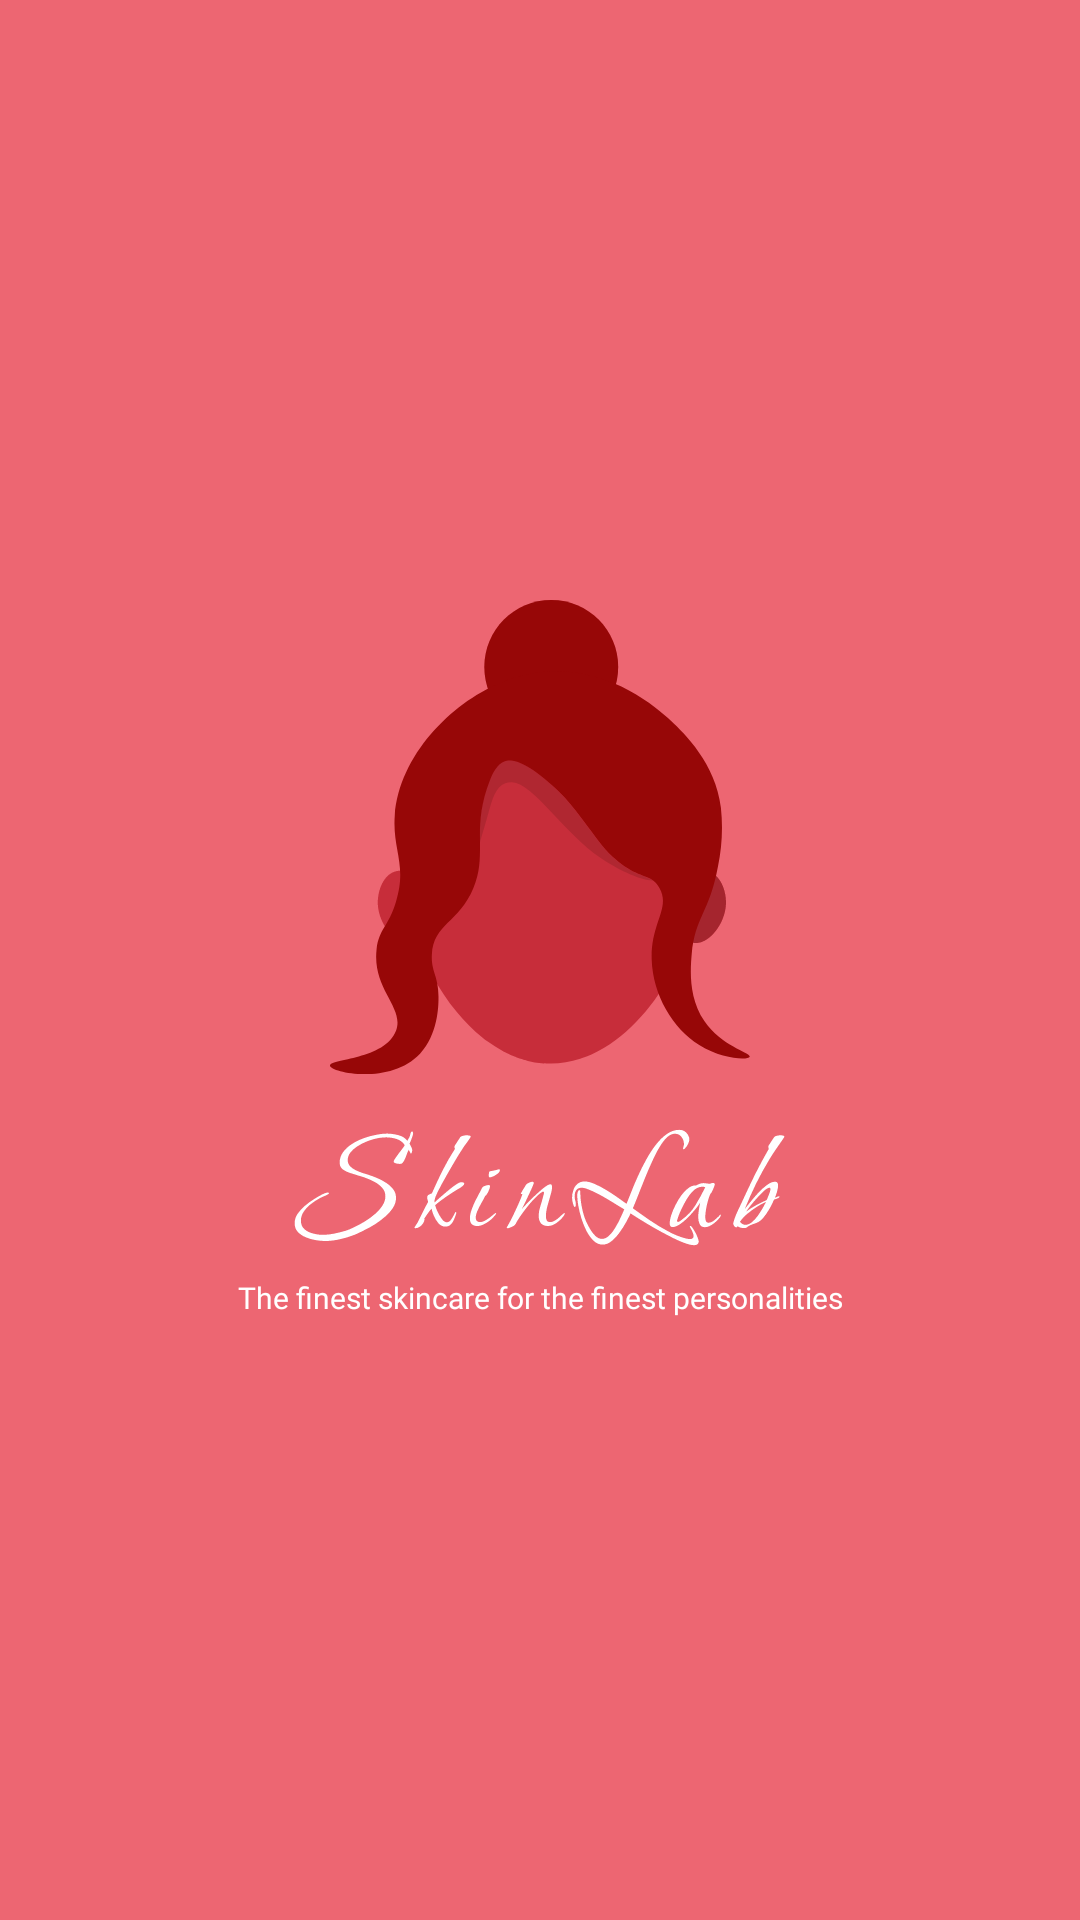

Here is an Android app screen rendered from its layout file. Give the layout XML and the strings, colors and styles it references.
<!-- AndroidManifest.xml: activity theme Theme.AppCompat.Light.NoActionBar.FullScreen -->
<!-- res/layout/activity_intro.xml -->
<?xml version="1.0" encoding="utf-8"?>
<androidx.constraintlayout.widget.ConstraintLayout xmlns:android="http://schemas.android.com/apk/res/android"
    xmlns:app="http://schemas.android.com/apk/res-auto"
    xmlns:tools="http://schemas.android.com/tools"
    android:layout_width="match_parent"
    android:layout_height="match_parent"
    android:background="@color/colorPrimary"
    tools:context=".ui.registerlogin.SplashActivity">

    <ImageView
        android:id="@+id/logo"
        android:layout_width="wrap_content"
        android:layout_height="wrap_content"
        android:layout_marginTop="200dp"
        android:background="@drawable/ic_female_1"
        app:layout_constraintEnd_toEndOf="parent"
        app:layout_constraintStart_toStartOf="parent"
        app:layout_constraintTop_toTopOf="parent" />

    <ImageView
        android:id="@+id/txt"
        android:layout_width="wrap_content"
        android:layout_height="wrap_content"
        android:layout_marginTop="50px"
        android:background="@drawable/ic_skinlab"
        app:layout_constraintEnd_toEndOf="parent"
        app:layout_constraintStart_toStartOf="parent"
        app:layout_constraintTop_toBottomOf="@+id/logo" />


    <TextView
        android:id="@+id/tv_sub"
        android:layout_width="wrap_content"
        android:layout_height="wrap_content"
        android:layout_marginTop="30px"
        android:fontFamily="@font/belleza_regular"
        android:text="The finest skincare for the finest personalities"
        android:textColor="#FFFFFF"
        android:textSize="30px"
        app:layout_constraintEnd_toEndOf="parent"
        app:layout_constraintStart_toStartOf="parent"
        app:layout_constraintTop_toBottomOf="@+id/txt" />



</androidx.constraintlayout.widget.ConstraintLayout>
<!-- resources referenced by this layout -->
<resources>
  <color name="colorPrimary">#ED6672</color>
  <!-- drawable ic_female_1: vector/xml drawable (drawable, 6110 chars, omitted) -->
  <!-- drawable ic_skinlab: vector/xml drawable (drawable, 18951 chars, omitted) -->
  <style name="Theme.AppCompat.Light.NoActionBar.FullScreen" parent="@style/Theme.AppCompat.Light.NoActionBar">
          <item name="android:windowLayoutInDisplayCutoutMode">never</item>
          <item name="android:windowNoTitle">true</item>
          <item name="android:windowActionBar">false</item>
          <item name="android:windowFullscreen">true</item>
          <item name="android:windowContentOverlay">@null</item>
          <item name="android:windowDisablePreview">false</item>
  
      </style>
</resources>
